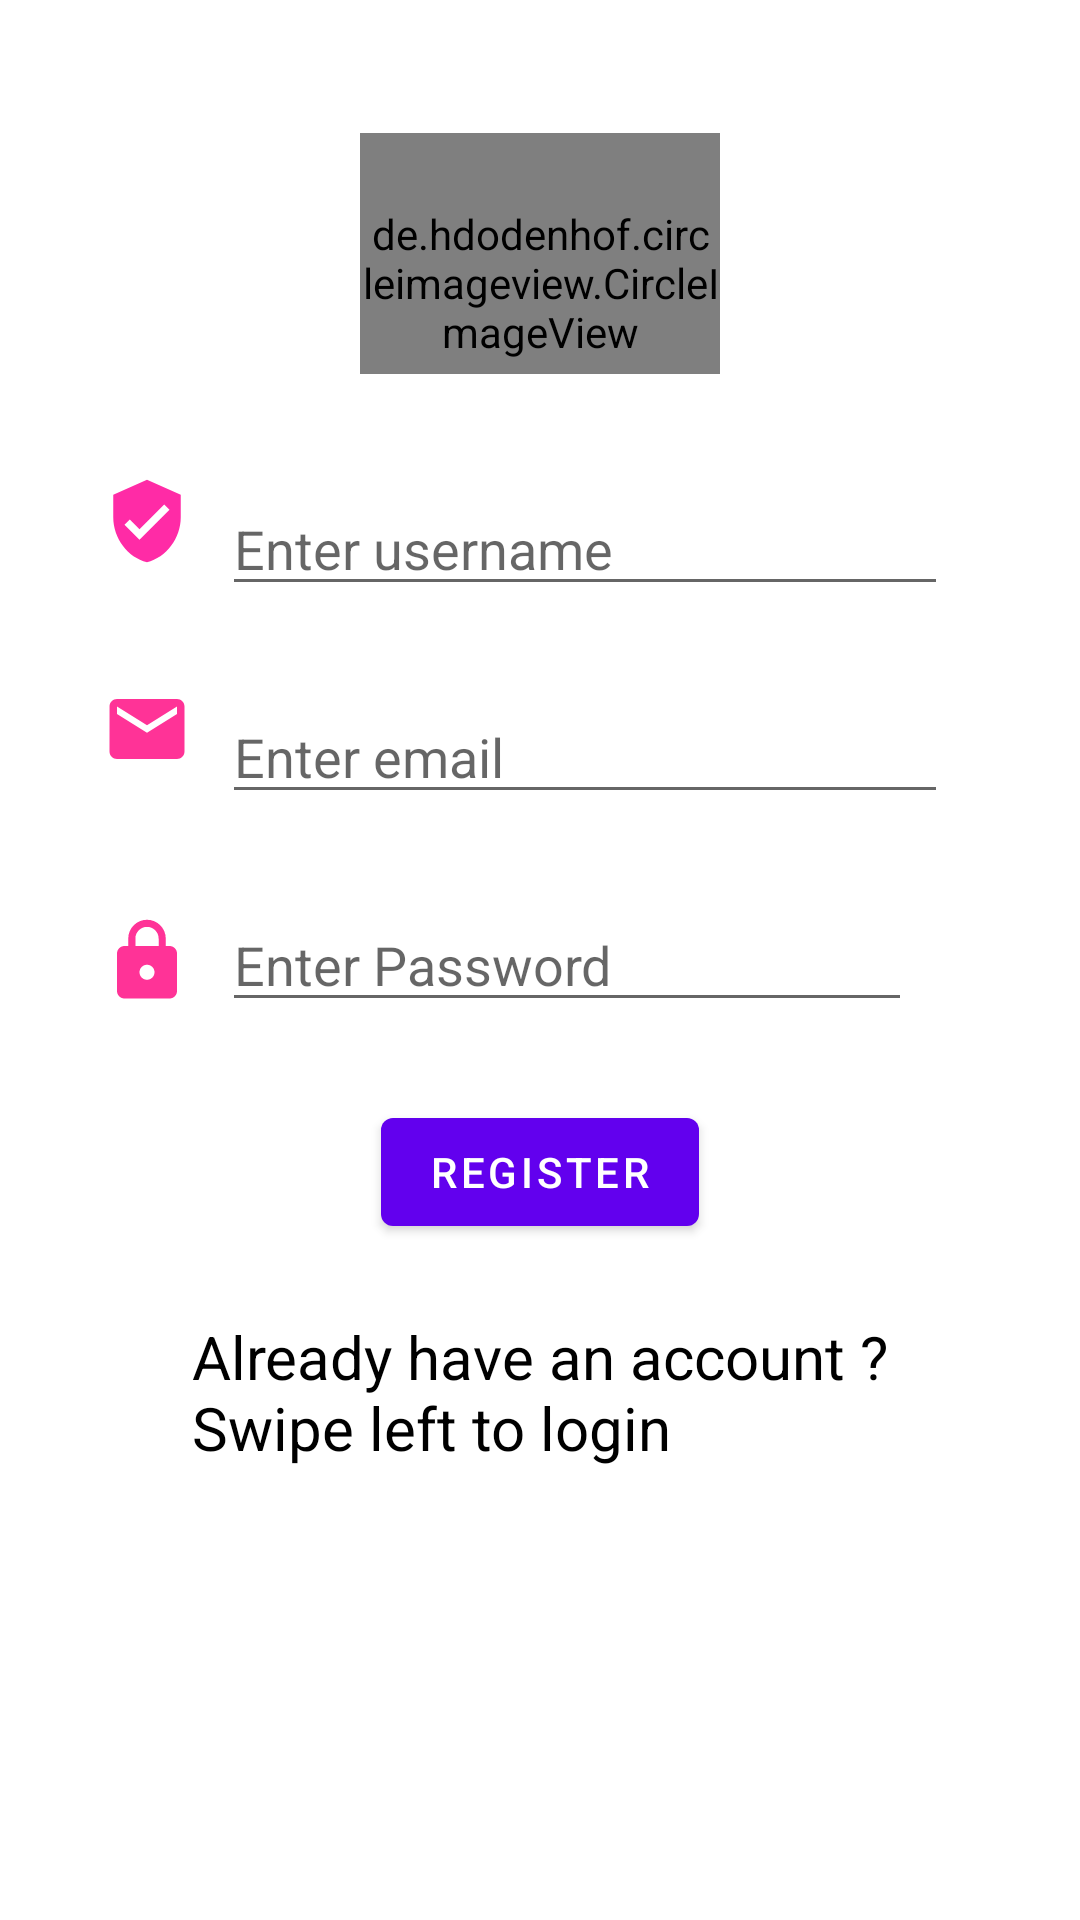

Write the Android layout XML for this screen, with the resource values it uses.
<!-- AndroidManifest.xml: application theme AppTheme -->
<!-- res/layout/fragment_register.xml -->
<?xml version="1.0" encoding="utf-8"?>
<RelativeLayout xmlns:android="http://schemas.android.com/apk/res/android"
    xmlns:tools="http://schemas.android.com/tools"
    android:layout_width="match_parent"
    android:layout_height="match_parent"
    android:padding="16dp"
    android:background="@drawable/loginback"
    tools:context=".RegisterFragment">

    <TextView
        android:id="@+id/registration_title"
        android:layout_width="wrap_content"
        android:layout_height="wrap_content"
        android:layout_centerHorizontal="true"
        android:layout_alignParentTop="true"
        android:gravity="center_horizontal"
        android:text="Register"
        android:textAlignment="center"
        android:textColor="#fff"
        android:textSize="30sp" />
    <de.hdodenhof.circleimageview.CircleImageView
        android:layout_width="120dp"
        android:layout_height="100dp"
        android:layout_above="@id/layout"
        android:layout_centerInParent="true"
        android:src="@drawable/admin" />

    <LinearLayout
        android:id="@+id/layout"
        android:layout_width="350dp"
        android:layout_height="wrap_content"
        android:layout_centerInParent="true"
        android:layout_marginTop="-20dp"
        android:background="#fff"
        android:orientation="vertical"
        android:padding="18dp">
        <LinearLayout
            android:layout_width="match_parent"
            android:layout_marginTop="8dp"
            android:id="@+id/username_layout"
            android:orientation="horizontal"
            android:layout_height="wrap_content">
            <ImageView
                android:layout_width="30dp"
                android:layout_height="30dp"
                android:layout_marginTop="8dp"
                android:src="@drawable/ic_baseline_verified_user_24" />

            <EditText
                android:id="@+id/registration_username"
                android:layout_width="match_parent"
                android:layout_margin="10dp"
                android:layout_height="wrap_content"
                android:layout_centerInParent="true"
                android:hint="@string/register_username_hint"
                />

        </LinearLayout>


    <LinearLayout
        android:layout_width="match_parent"
        android:id="@+id/email_layout"
        android:layout_height="wrap_content"
        android:layout_marginTop="8dp"
        android:orientation="horizontal">

        <ImageView
            android:layout_width="30dp"
            android:layout_height="30dp"
            android:layout_marginTop="8dp"
            android:src="@drawable/ic_baseline_email_24" />

    <EditText
        android:id='@+id/registration_email'
        android:layout_width="match_parent"
        android:layout_margin="10dp"
        android:inputType="textEmailAddress"
        android:layout_height="wrap_content"
        android:layout_marginTop="16dp"
        android:hint="@string/login_email_hint"
        />
    </LinearLayout>
    <LinearLayout
        android:layout_width="match_parent"
        android:layout_below="@id/email_layout"
        android:id="@+id/password_layout"
        android:layout_height="wrap_content"
        android:layout_marginTop="8dp"
        android:orientation="horizontal">

        <ImageView
            android:layout_width="30dp"
            android:layout_height="30dp"
            android:layout_marginTop="16dp"
            android:src="@drawable/lock" />


    <EditText
        android:id='@+id/registration_password'
        android:layout_width="230dp"
        android:layout_margin="10dp"
        android:layout_height="wrap_content"
        android:hint="@string/login_password_hint"
        android:layout_marginTop="16dp"
        android:inputType="textPassword"
        />
        <ImageButton
            android:id="@+id/register_show_password_btn"
            android:layout_width="wrap_content"
            android:layout_height="wrap_content"
            android:layout_marginLeft="8dp"
            android:layout_marginTop="18dp"
            android:baselineAlignBottom="true"
            android:background="@android:color/transparent"
            android:src="@drawable/hidden_icon" />
    </LinearLayout>


    <Button
        android:id="@+id/registration_btn"
        android:layout_width="wrap_content"
        android:layout_height="wrap_content"
       android:layout_gravity="center_horizontal"
        android:layout_margin="16dp"
        android:text="@string/register_btn_txt"
        />

    <TextView
        android:id="@+id/login_prompt"
        android:layout_width="wrap_content"
        android:layout_margin="8dp"
        android:layout_height="wrap_content"
        android:layout_gravity="center_horizontal"
        android:textSize="20sp"
        android:textColor="#000"
        android:text="@string/login_prompt_txt"
        />
    </LinearLayout>


</RelativeLayout>
<!-- resources referenced by this layout -->
<resources>
  <!-- drawable admin: png bitmap (drawable, 196044 bytes) -->
  <!-- drawable ic_baseline_email_24 (drawable) -->
  <vector android:height="24dp" android:tint="#FF3397"
      android:viewportHeight="24" android:viewportWidth="24"
      android:width="24dp" xmlns:android="http://schemas.android.com/apk/res/android">
      <path android:fillColor="@android:color/white" android:pathData="M20,4L4,4c-1.1,0 -1.99,0.9 -1.99,2L2,18c0,1.1 0.9,2 2,2h16c1.1,0 2,-0.9 2,-2L22,6c0,-1.1 -0.9,-2 -2,-2zM20,8l-8,5 -8,-5L4,6l8,5 8,-5v2z"/>
  </vector>
  <!-- drawable ic_baseline_verified_user_24 (drawable) -->
  <vector android:height="24dp" android:tint="#FF2BA6"
      android:viewportHeight="24" android:viewportWidth="24"
      android:width="24dp" xmlns:android="http://schemas.android.com/apk/res/android">
      <path android:fillColor="@android:color/white" android:pathData="M12,1L3,5v6c0,5.55 3.84,10.74 9,12 5.16,-1.26 9,-6.45 9,-12L21,5l-9,-4zM10,17l-4,-4 1.41,-1.41L10,14.17l6.59,-6.59L18,9l-8,8z"/>
  </vector>
  <!-- drawable lock (drawable) -->
  <vector android:height="24dp" android:tint="#FF3397"
      android:viewportHeight="24" android:viewportWidth="24"
      android:width="24dp" xmlns:android="http://schemas.android.com/apk/res/android">
      <path android:fillColor="@android:color/white" android:pathData="M18,8h-1L17,6c0,-2.76 -2.24,-5 -5,-5S7,3.24 7,6v2L6,8c-1.1,0 -2,0.9 -2,2v10c0,1.1 0.9,2 2,2h12c1.1,0 2,-0.9 2,-2L20,10c0,-1.1 -0.9,-2 -2,-2zM12,17c-1.1,0 -2,-0.9 -2,-2s0.9,-2 2,-2 2,0.9 2,2 -0.9,2 -2,2zM15.1,8L8.9,8L8.9,6c0,-1.71 1.39,-3.1 3.1,-3.1 1.71,0 3.1,1.39 3.1,3.1v2z"/>
  </vector>
  <string name="login_email_hint">Enter email</string>
  <string name="login_password_hint">Enter Password</string>
  <string name="login_prompt_txt">Already have an account ?\nSwipe left to login</string>
  <string name="register_btn_txt">Register</string>
  <string name="register_username_hint">Enter username</string>
</resources>
